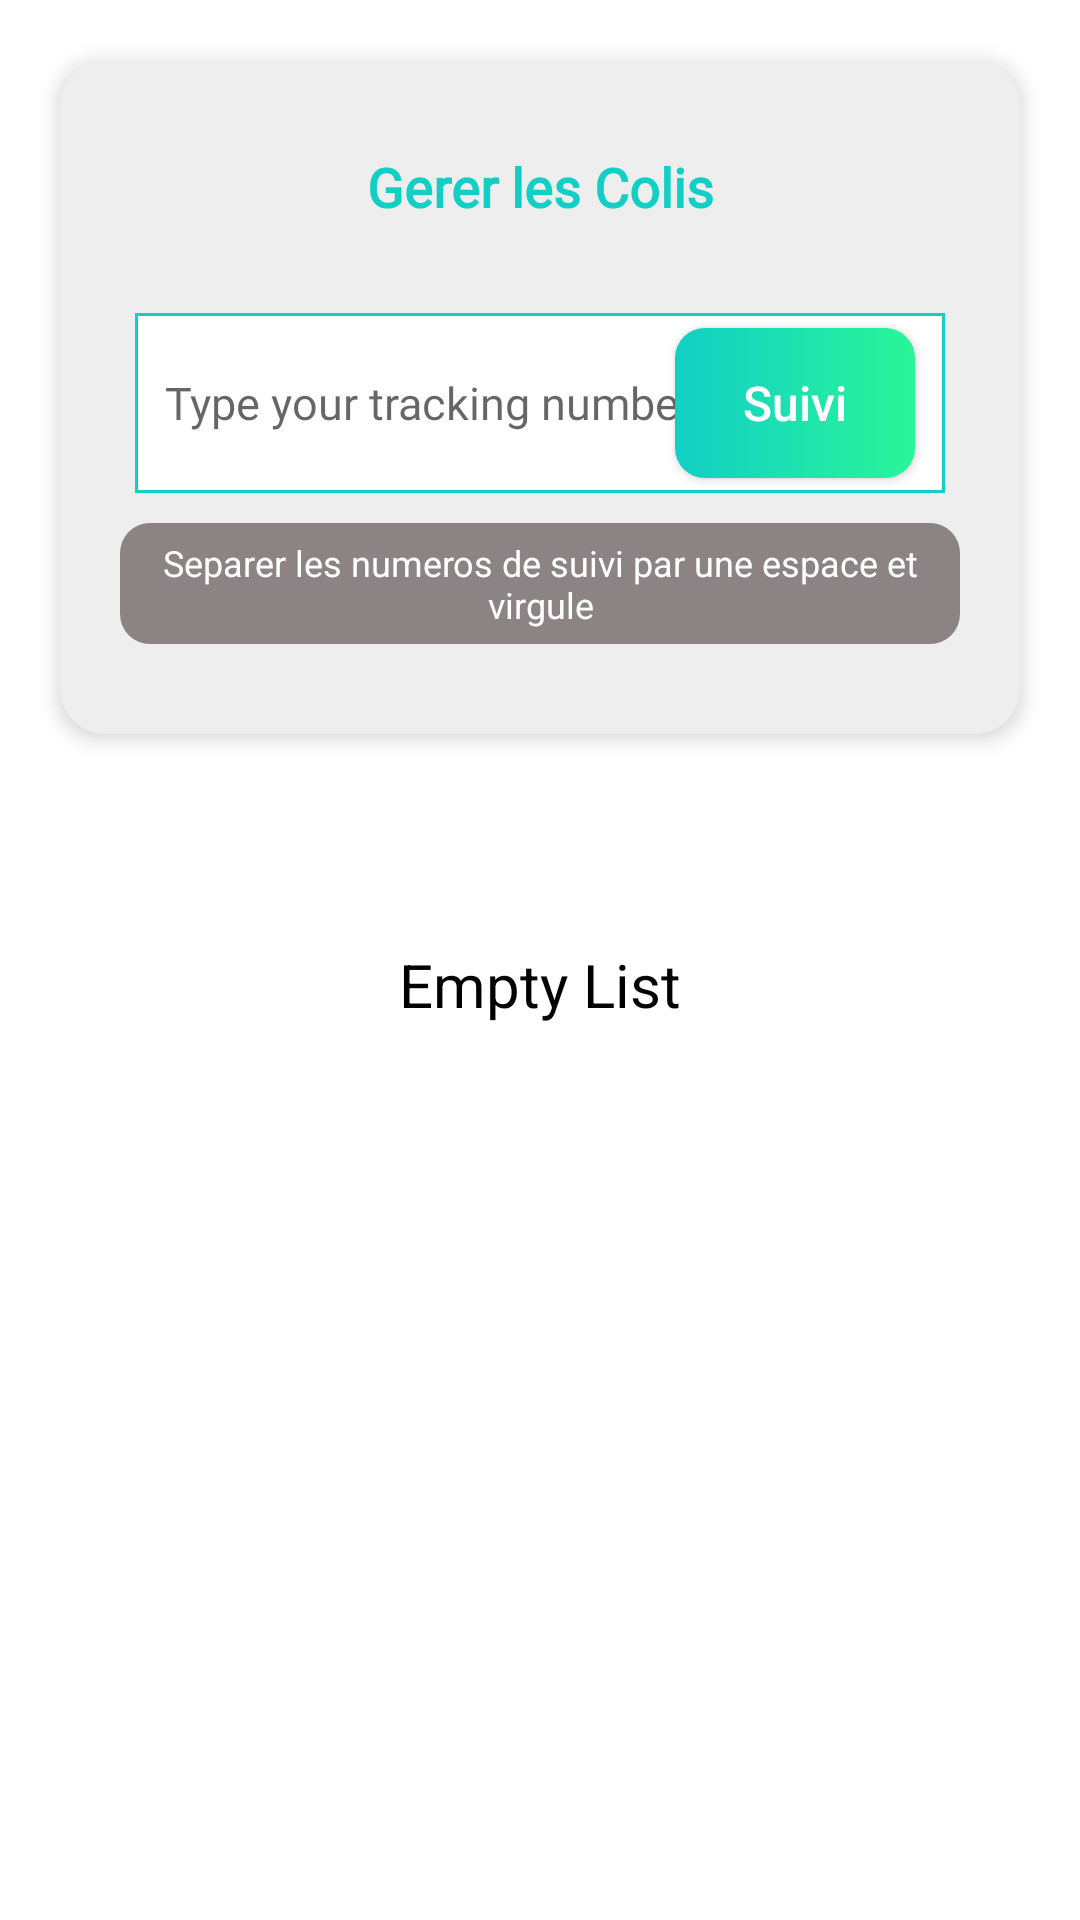

Write the Android layout XML for this screen, with the resource values it uses.
<!-- AndroidManifest.xml: application theme AppTheme -->
<!-- res/layout/fragment_collis.xml -->
<?xml version="1.0" encoding="utf-8"?>
<ScrollView xmlns:android="http://schemas.android.com/apk/res/android"
    xmlns:tools="http://schemas.android.com/tools"
    android:layout_width="match_parent"
    android:layout_height="match_parent"
    xmlns:app="http://schemas.android.com/apk/res-auto"
    android:layout_margin="5dp"
    android:background="#FFFFFF"
    android:layout_gravity="center"
    android:layout_centerVertical="true"
    android:layout_centerHorizontal="true"
    tools:context=".Fragments.CollisFragment">
<RelativeLayout
    android:layout_width="match_parent"
    android:layout_height="match_parent"
    android:layout_centerHorizontal="true">
    <androidx.cardview.widget.CardView
        android:id="@+id/cardView1"
        android:layout_width="match_parent"
        android:layout_height="wrap_content"
        app:cardBackgroundColor="#EFEEEE"
        app:cardCornerRadius="15dp"
        app:cardElevation="4dp"
        android:layout_marginRight="20dp"
        android:layout_marginLeft="20dp"
        android:layout_marginTop="20dp"
        android:layout_marginBottom="20dp">
        <LinearLayout
            android:id="@+id/linearLayout"
            android:layout_width="match_parent"
            android:layout_height="match_parent"
            android:orientation="vertical"
            android:layout_marginTop="10dp"
            android:layout_marginBottom="10dp"
            android:padding="20dp">
            <TextView
                android:layout_width="match_parent"
                android:layout_height="wrap_content"
                android:textColor="@color/colorAccent"
                android:text="Gerer les Colis"
                android:textAlignment="center"
                android:gravity="center_horizontal"
                android:textStyle="bold"
                android:fontFamily="@font/nunito_semibold"
                android:textSize="18sp"/>
            <RelativeLayout
                android:layout_width="match_parent"
                android:layout_height="60dp"
                android:layout_marginLeft="5dp"
                android:layout_marginRight="5dp"
                android:layout_marginTop="30dp">
            <EditText
                android:id="@+id/searchEt"
                android:layout_width="match_parent"
                android:layout_height="match_parent"
                android:background="@drawable/rectangle_border"
                android:drawablePadding="5dp"
                android:fontFamily="@font/nunito_semibold"
                android:gravity="center_vertical"
                android:padding="10dp"
                android:hint="@string/searchCollis"
                android:textColor="@android:color/black"
                app:drawableStartCompat="@drawable/ic_food_search"
                android:textSize="15sp"/>
                <Button
                    android:id="@+id/suiviBtn"
                    android:layout_width="80dp"
                    android:layout_height="50dp"
                    android:layout_alignParentRight="true"
                    android:layout_centerVertical="true"
                    android:layout_marginRight="10dp"
                    android:text="@string/suivi"
                    android:textAllCaps="false"
                    android:textColor="@color/whiteTextColor"
                    android:textSize="16sp"
                    android:background="@drawable/custom_button"/>
              
            </RelativeLayout>
            <TextView
                android:layout_width="wrap_content"
                android:layout_height="wrap_content"
                android:background="@drawable/background_textcollis"
                android:text="Separer les numeros de suivi par une espace et virgule"
                android:layout_marginTop="10dp"
                android:padding="5dp"
                android:textSize="12sp"
                android:gravity="center"
                android:textColor="@color/whiteTextColor"/>
           


           
        </LinearLayout>
    </androidx.cardview.widget.CardView>
    <androidx.recyclerview.widget.RecyclerView
        android:id="@+id/recyclerView"
        android:layout_width="match_parent"
        android:layout_height="match_parent"
        android:layout_below="@id/cardView1"/>

    <TextView
        android:id="@+id/emptyTv"
        android:layout_width="wrap_content"
        android:layout_height="wrap_content"
        android:layout_below="@id/cardView1"
        android:layout_alignParentStart="true"
        android:layout_alignParentEnd="true"
        android:layout_marginStart="120dp"
        android:layout_marginTop="50dp"
        android:layout_marginEnd="120dp"
        android:gravity="center"
        android:text="Empty List"
        android:textColor="@color/black"
        android:textSize="20sp" />
</RelativeLayout>
</ScrollView>
<!-- resources referenced by this layout -->
<resources>
  <color name="colorAccent">#11CFC5</color>
  <color name="whiteTextColor">#fff</color>
  <dimen name="loginViewsMargin">15dp</dimen>
  <!-- drawable background_textcollis (drawable) -->
  <?xml version="1.0" encoding="utf-8"?>
  <shape xmlns:android="http://schemas.android.com/apk/res/android">
      <solid android:color="#8C8484" />
      <corners android:radius="10dp" />
  </shape>
  <!-- drawable custom_button (drawable) -->
  <?xml version="1.0" encoding="utf-8"?>
  <shape xmlns:android="http://schemas.android.com/apk/res/android" android:shape="rectangle">
    <gradient android:startColor="@color/colorAccent" android:endColor="#2AF598" android:type="linear" />
      <corners android:radius="10dp" />
  </shape>
  <!-- drawable rectangle_background (drawable) -->
  <?xml version="1.0" encoding="utf-8"?>
  <shape xmlns:android="http://schemas.android.com/apk/res/android"
      android:shape="rectangle">
  
     
      <solid android:color="@android:color/transparent" />
      <corners android:radius="30dp" />
      <stroke android:width="1dip" android:color="#FFFFFF"/>
  
  </shape>
  <!-- drawable rectangle_border (drawable) -->
  <?xml version="1.0" encoding="utf-8"?>
  <shape xmlns:android="http://schemas.android.com/apk/res/android" android:shape="rectangle" >
      <solid android:color="@android:color/white" />
      <stroke android:width="1dip" android:color="#11CFC5"/>
  </shape>
  <string name="searchCollis">Type your tracking number</string>
  <string name="suivi">Suivi</string>
  <style name="loginButton" parent="viewParent">
          <item name="android:background">@drawable/button_background_blue</item>
          <item name="android:textColor">@color/whiteTextColor</item>
          <item name="android:textStyle">bold</item>
      </style>
  <style name="AppTheme" parent="Theme.AppCompat.Light.DarkActionBar">
          <item name="colorPrimary">@color/colorPrimary</item>
          <item name="colorPrimaryDark">@color/colorAccent</item>
          <item name="colorAccent">@color/colorAccent</item>
          
          <item name="drawerArrowStyle">@style/DrawerIcon</item>
          <item name="android:listDivider">@android:color/transparent</item>
          <item name="windowActionBar">false</item>
          <item name="windowNoTitle">true</item>
      </style>
  <style name="viewParent">
          <item name="android:layout_width">wrap_content</item>
          <item name="android:layout_height">wrap_content</item>
      </style>
  <color name="colorPrimary">#FFFFFF</color>
  <style name="DrawerIcon" parent="Widget.AppCompat.DrawerArrowToggle">
          <item name="color">#AE000000</item>
          <item name="icon">@drawable/ic_food_menu</item>
          <item name="android:src">@drawable/ic_food_menu</item>
      </style>
  <!-- not gathered from this repository: default colours our renderer supplied (Android Studio template values) -->
  <color name="black">#FF000000</color>
</resources>
